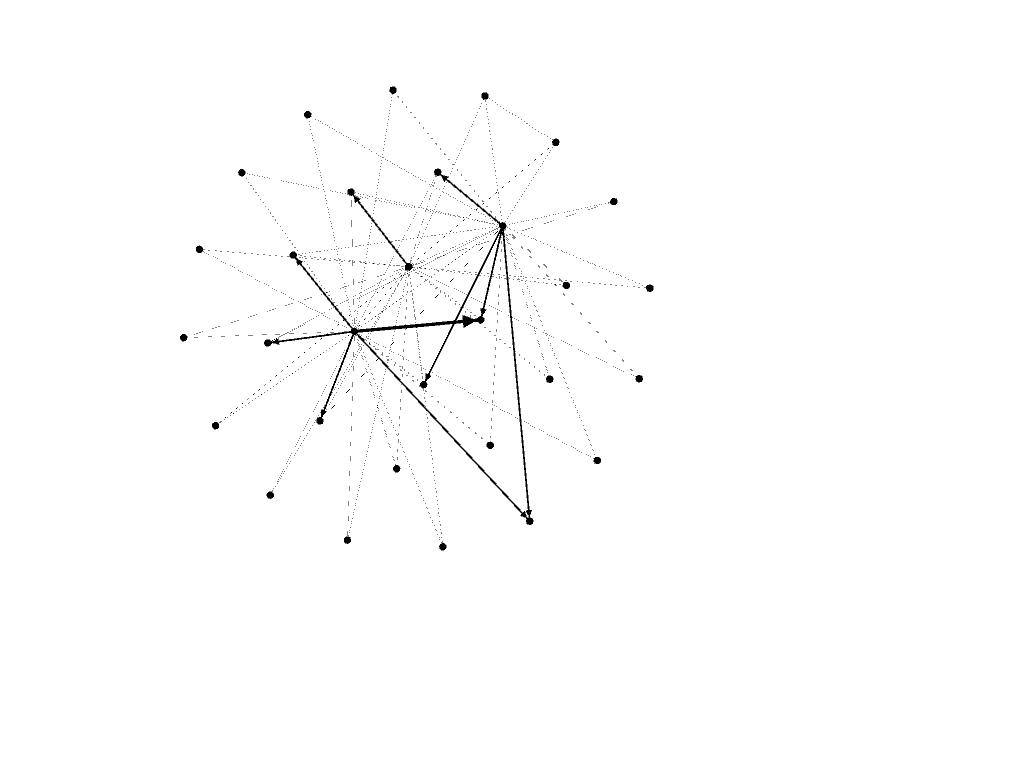

Source data for this figure (header and first rows):
0, 1
34, 39
39, 60
34, 60
60, 13
34, 13
60, 48
39, 48
39, 33
34, 33
34, 41
39, 41
60, 11
34, 11
39, 33
60, 33
60, 40
39, 40
34, 38
39, 38
39, 10
60, 10
39, 7
60, 7
34, 15
39, 15
60, 29
39, 29
60, 26
34, 26
39, 48
60, 48
34, 20
39, 20
34, 27
39, 27
34, 49
39, 49
60, 25
34, 25
39, 33
60, 33
39, 13
34, 13
39, 17
34, 17
60, 1
34, 1
39, 45
34, 45
39, 46
60, 46
34, 8
60, 8
60, 7
34, 7
34, 0
60, 0
39, 16
34, 16
60, 18
... 15 more rows
